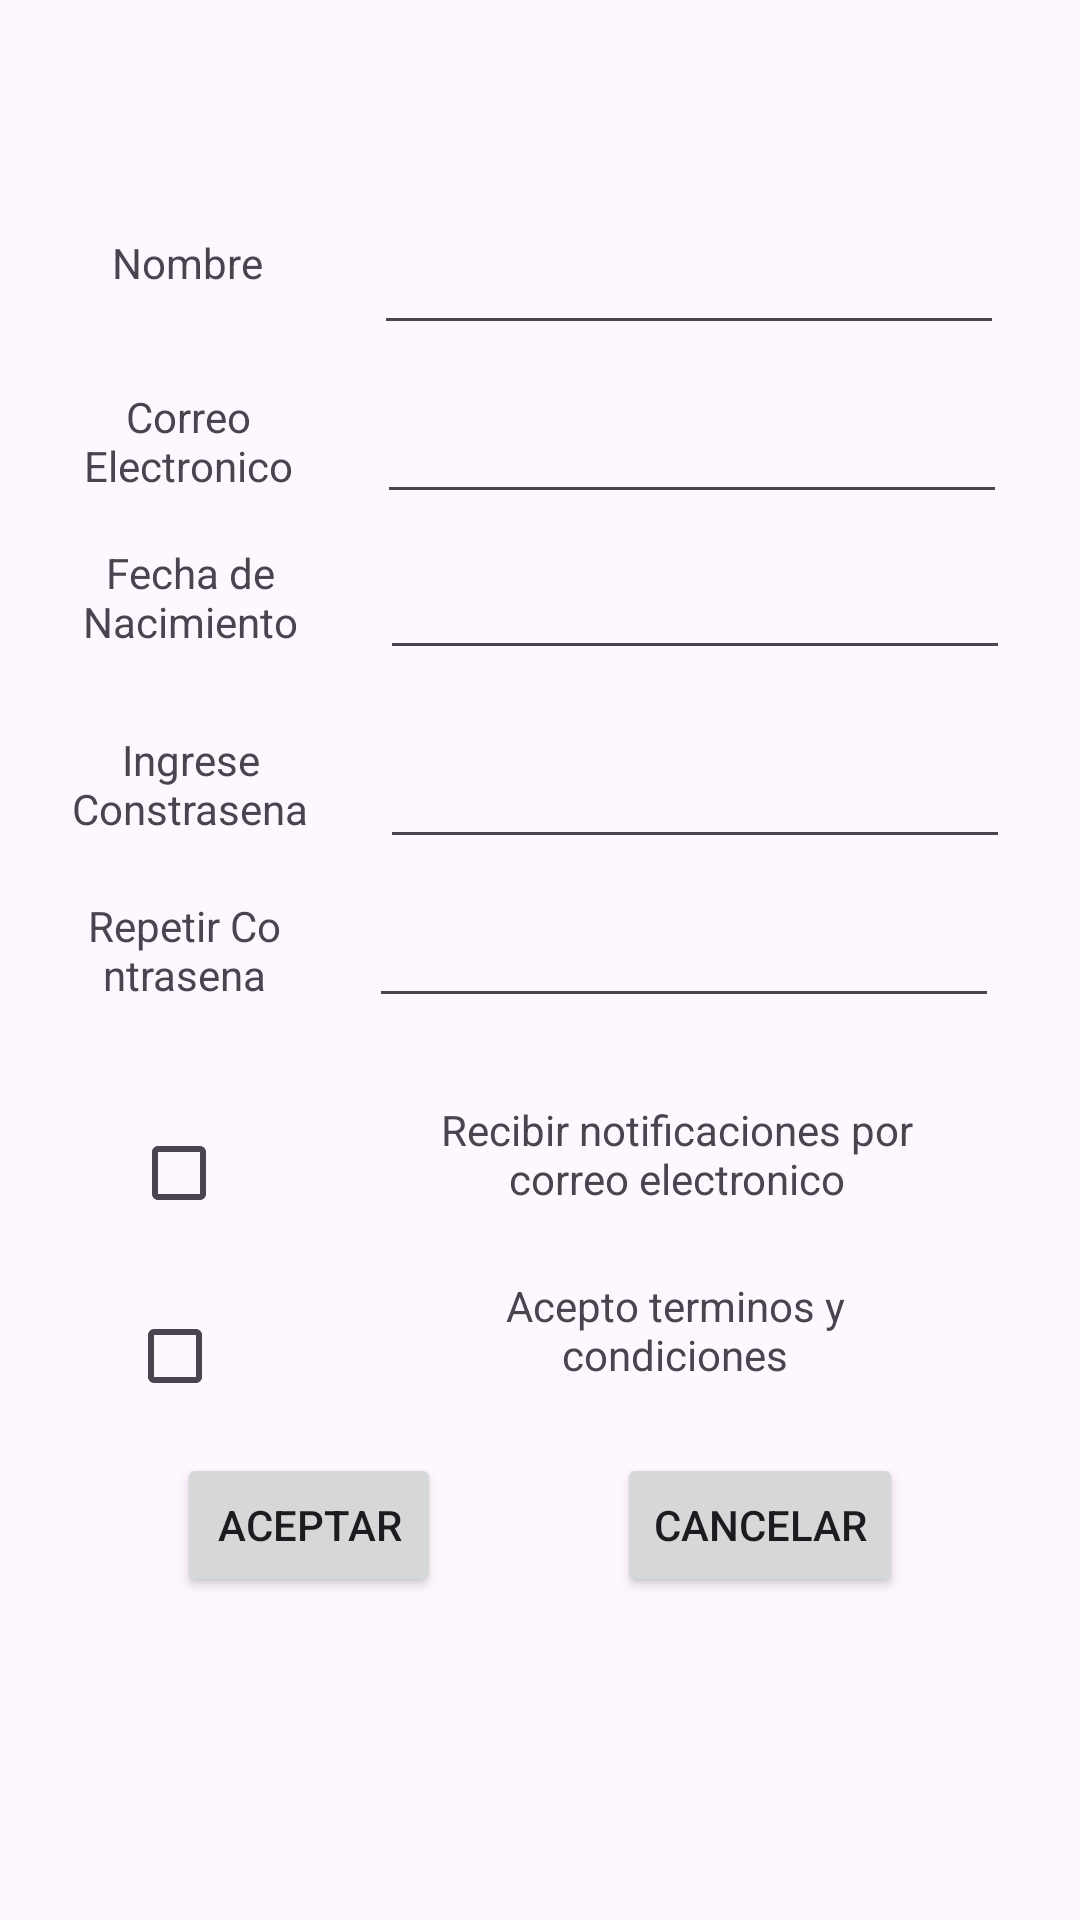

The Android layout XML behind this screen, and the referenced resources:
<!-- AndroidManifest.xml: application theme Theme.MiPrimeraAplicacionAndroid -->
<!-- res/layout/activity_registrar.xml -->
<?xml version="1.0" encoding="utf-8"?>
<androidx.constraintlayout.widget.ConstraintLayout xmlns:android="http://schemas.android.com/apk/res/android"
    xmlns:app="http://schemas.android.com/apk/res-auto"
    xmlns:tools="http://schemas.android.com/tools"
    android:id="@+id/main"
    android:layout_width="match_parent"
    android:layout_height="match_parent"
    tools:context=".Registrar">


    <Button
        android:id="@+id/btnCancelar"
        android:layout_width="wrap_content"
        android:layout_height="wrap_content"
        android:text="Cancelar"
        app:layout_constraintBottom_toBottomOf="parent"
        app:layout_constraintEnd_toEndOf="parent"
        app:layout_constraintStart_toEndOf="@+id/btnIngresar"
        app:layout_constraintTop_toTopOf="parent"
        app:layout_constraintVertical_bias="0.818" />

    <Button
        android:id="@+id/btnIngresar"
        android:layout_width="wrap_content"
        android:layout_height="wrap_content"
        android:text="Aceptar"
        app:layout_constraintBottom_toBottomOf="parent"
        app:layout_constraintEnd_toStartOf="@+id/btnCancelar"
        app:layout_constraintHorizontal_bias="0.5"
        app:layout_constraintStart_toStartOf="parent"
        app:layout_constraintTop_toTopOf="parent"
        app:layout_constraintVertical_bias="0.818" />

    <TextView
        android:id="@+id/txtNombreReg"
        android:layout_width="74dp"
        android:layout_height="40dp"
        android:text="Nombre"
        android:textAlignment="center"
        app:layout_constraintBottom_toBottomOf="parent"
        app:layout_constraintEnd_toStartOf="@+id/txtNombreIng"
        app:layout_constraintStart_toStartOf="@+id/guideline"
        app:layout_constraintTop_toTopOf="parent"
        app:layout_constraintVertical_bias="0.13" />

    <TextView
        android:id="@+id/txtEmailReg"
        android:layout_width="77dp"
        android:layout_height="38dp"
        android:text="Correo Electronico"
        android:textAlignment="center"
        app:layout_constraintBottom_toBottomOf="parent"
        app:layout_constraintEnd_toStartOf="@+id/txtEmailIng"
        app:layout_constraintHorizontal_bias="0.5"
        app:layout_constraintStart_toStartOf="parent"
        app:layout_constraintTop_toTopOf="parent"
        app:layout_constraintVertical_bias="0.215" />

    <TextView
        android:id="@+id/txtFechaNacReg"
        android:layout_width="80dp"
        android:layout_height="46dp"
        android:text="Fecha de Nacimiento"
        android:textAlignment="center"
        app:layout_constraintBottom_toBottomOf="parent"
        app:layout_constraintEnd_toStartOf="@+id/txtFechaNacIng"
        app:layout_constraintHorizontal_bias="0.5"
        app:layout_constraintStart_toStartOf="parent"
        app:layout_constraintTop_toTopOf="parent"
        app:layout_constraintVertical_bias="0.305" />

    <TextView
        android:id="@+id/txtPass1Reg"
        android:layout_width="80dp"
        android:layout_height="44dp"
        android:text="Ingrese Constrasena"
        android:textAlignment="center"
        app:layout_constraintBottom_toBottomOf="parent"
        app:layout_constraintEnd_toStartOf="@+id/txtPass1Ing"
        app:layout_constraintStart_toStartOf="@+id/guideline"
        app:layout_constraintTop_toTopOf="parent"
        app:layout_constraintVertical_bias="0.409" />

    <TextView
        android:id="@+id/txtPass2Reg"
        android:layout_width="69dp"
        android:layout_height="42dp"
        android:text="Repetir Contrasena"
        android:textAlignment="center"
        app:layout_constraintBottom_toBottomOf="parent"
        app:layout_constraintEnd_toStartOf="@+id/txtPass2Ing"
        app:layout_constraintStart_toStartOf="@+id/guideline"
        app:layout_constraintTop_toTopOf="parent" />

    <EditText
        android:id="@+id/txtNombreIng"
        android:layout_width="wrap_content"
        android:layout_height="wrap_content"
        android:ems="10"
        android:inputType="text"
        app:layout_constraintBottom_toBottomOf="parent"
        app:layout_constraintEnd_toEndOf="parent"
        app:layout_constraintHorizontal_bias="0.5"
        app:layout_constraintStart_toEndOf="@+id/txtNombreReg"
        app:layout_constraintTop_toTopOf="parent"
        app:layout_constraintVertical_bias="0.123" />

    <EditText
        android:id="@+id/txtEmailIng"
        android:layout_width="wrap_content"
        android:layout_height="wrap_content"
        android:ems="10"
        android:inputType="textEmailAddress"
        app:layout_constraintBottom_toBottomOf="parent"
        app:layout_constraintEnd_toEndOf="parent"
        app:layout_constraintHorizontal_bias="0.5"
        app:layout_constraintStart_toEndOf="@+id/txtEmailReg"
        app:layout_constraintTop_toTopOf="parent"
        app:layout_constraintVertical_bias="0.217" />

    <EditText
        android:id="@+id/txtFechaNacIng"
        android:layout_width="wrap_content"
        android:layout_height="wrap_content"
        android:ems="10"
        android:inputType="date"
        app:layout_constraintBottom_toBottomOf="parent"
        app:layout_constraintEnd_toEndOf="parent"
        app:layout_constraintHorizontal_bias="0.5"
        app:layout_constraintStart_toEndOf="@+id/txtFechaNacReg"
        app:layout_constraintTop_toTopOf="parent"
        app:layout_constraintVertical_bias="0.304" />

    <EditText
        android:id="@+id/txtPass1Ing"
        android:layout_width="wrap_content"
        android:layout_height="wrap_content"
        android:ems="10"
        android:inputType="textPassword"
        app:layout_constraintBottom_toBottomOf="parent"
        app:layout_constraintEnd_toEndOf="parent"
        app:layout_constraintHorizontal_bias="0.5"
        app:layout_constraintStart_toEndOf="@+id/txtPass1Reg"
        app:layout_constraintTop_toTopOf="parent"
        app:layout_constraintVertical_bias="0.409" />

    <EditText
        android:id="@+id/txtPass2Ing"
        android:layout_width="wrap_content"
        android:layout_height="wrap_content"
        android:ems="10"
        android:inputType="textPassword"
        app:layout_constraintBottom_toBottomOf="parent"
        app:layout_constraintEnd_toEndOf="parent"
        app:layout_constraintHorizontal_bias="0.5"
        app:layout_constraintStart_toEndOf="@+id/txtPass2Reg"
        app:layout_constraintTop_toTopOf="parent"
        app:layout_constraintVertical_bias="0.498" />

    <CheckBox
        android:id="@+id/chkNotificacion"
        android:layout_width="48dp"
        android:layout_height="48dp"
        app:layout_constraintBottom_toBottomOf="parent"
        app:layout_constraintEnd_toStartOf="@+id/txtNotificacion"
        app:layout_constraintStart_toStartOf="parent"
        app:layout_constraintTop_toTopOf="parent"
        app:layout_constraintVertical_bias="0.62" />

    <CheckBox
        android:id="@+id/chkCOndiciones"
        android:layout_width="48dp"
        android:layout_height="48dp"
        app:layout_constraintBottom_toBottomOf="parent"
        app:layout_constraintEnd_toStartOf="@+id/txtCondiciones"
        app:layout_constraintStart_toStartOf="@+id/guideline"
        app:layout_constraintTop_toTopOf="parent"
        app:layout_constraintVertical_bias="0.723" />

    <TextView
        android:id="@+id/txtNotificacion"
        android:layout_width="181dp"
        android:layout_height="48dp"
        android:text="Recibir notificaciones por correo electronico"
        android:textAlignment="center"
        app:layout_constraintBottom_toBottomOf="parent"
        app:layout_constraintEnd_toEndOf="parent"
        app:layout_constraintStart_toEndOf="@+id/chkNotificacion"
        app:layout_constraintTop_toTopOf="parent"
        app:layout_constraintVertical_bias="0.62" />

    <TextView
        android:id="@+id/txtCondiciones"
        android:layout_width="185dp"
        android:layout_height="48dp"
        android:text="Acepto terminos y condiciones"
        android:textAlignment="center"
        app:layout_constraintBottom_toBottomOf="parent"
        app:layout_constraintEnd_toEndOf="parent"
        app:layout_constraintHorizontal_bias="0.5"
        app:layout_constraintStart_toEndOf="@+id/chkCOndiciones"
        app:layout_constraintTop_toTopOf="parent"
        app:layout_constraintVertical_bias="0.719" />

    <androidx.constraintlayout.widget.Guideline
        android:id="@+id/guideline"
        android:layout_width="wrap_content"
        android:layout_height="wrap_content"
        android:orientation="vertical"
        app:layout_constraintGuide_begin="0dp" />

    <androidx.constraintlayout.widget.Guideline
        android:id="@+id/guideline2"
        android:layout_width="wrap_content"
        android:layout_height="wrap_content"
        android:orientation="horizontal"
        app:layout_constraintGuide_begin="-7dp" />

    <androidx.constraintlayout.widget.Guideline
        android:id="@+id/guideline3"
        android:layout_width="wrap_content"
        android:layout_height="wrap_content"
        android:orientation="horizontal"
        app:layout_constraintGuide_begin="-7dp" />

    <androidx.constraintlayout.widget.Group
        android:id="@+id/group"
        android:layout_width="wrap_content"
        android:layout_height="wrap_content"
        app:constraint_referenced_ids="txtPass2Ing" />


</androidx.constraintlayout.widget.ConstraintLayout>
<!-- resources referenced by this layout -->
<resources>
  <style name="Theme.MiPrimeraAplicacionAndroid" parent="Base.Theme.MiPrimeraAplicacionAndroid" />
  <style name="Base.Theme.MiPrimeraAplicacionAndroid" parent="Theme.Material3.DayNight.NoActionBar">
          
          
      </style>
</resources>
